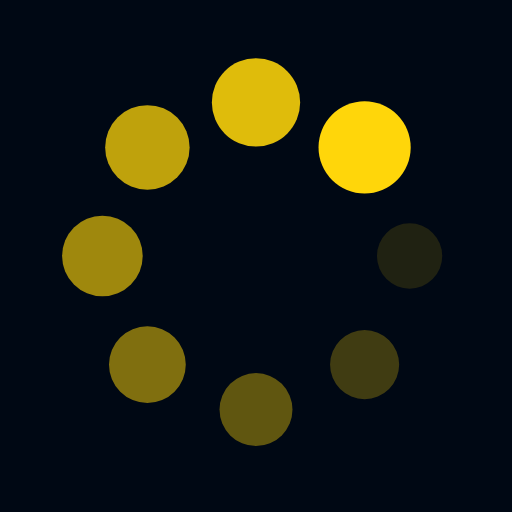
t = 0.00 s
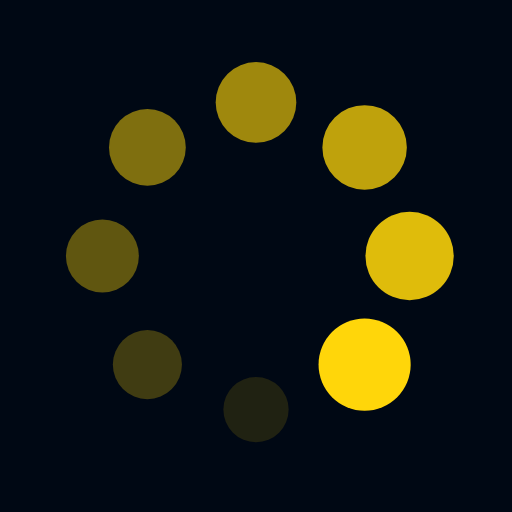
t = 0.48 s
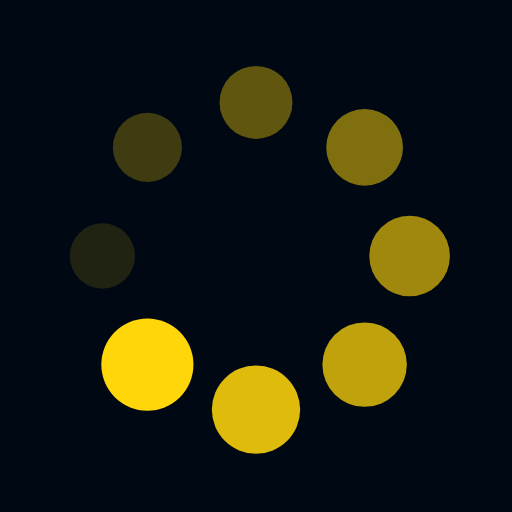
t = 0.96 s
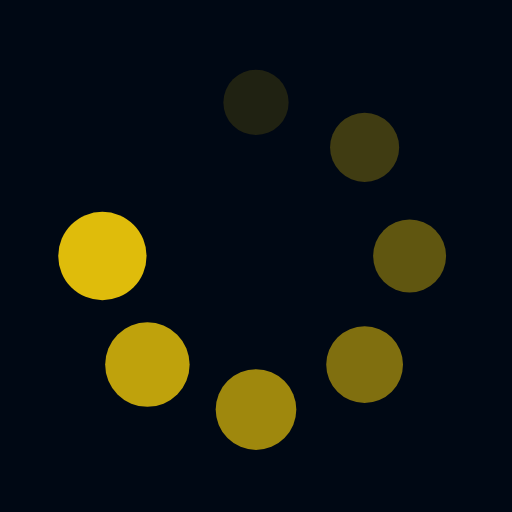
t = 1.44 s

The animated SVG that drew these frames (rendered in a browser with its animation timeline set to each time). Animation: 16 SMIL elements (animate=8,animateTransform=8); one cycle of 1.92 s, repeats indefinitely.

<?xml version="1.0" encoding="utf-8"?>
<svg xmlns="http://www.w3.org/2000/svg" xmlns:xlink="http://www.w3.org/1999/xlink" style="margin: auto; background: rgb(0, 8, 20); display: block; shape-rendering: auto;" width="200px" height="200px" viewBox="0 0 100 100" preserveAspectRatio="xMidYMid">
<g transform="translate(80,50)">
<g transform="rotate(0)">
<circle cx="0" cy="0" r="6" fill="#ffd60a" fill-opacity="1">
  <animateTransform attributeName="transform" type="scale" begin="-1.6826923076923077s" values="1.5 1.5;1 1" keyTimes="0;1" dur="1.923076923076923s" repeatCount="indefinite"></animateTransform>
  <animate attributeName="fill-opacity" keyTimes="0;1" dur="1.923076923076923s" repeatCount="indefinite" values="1;0" begin="-1.6826923076923077s"></animate>
</circle>
</g>
</g><g transform="translate(71.21320343559643,71.21320343559643)">
<g transform="rotate(45)">
<circle cx="0" cy="0" r="6" fill="#ffd60a" fill-opacity="0.875">
  <animateTransform attributeName="transform" type="scale" begin="-1.4423076923076923s" values="1.5 1.5;1 1" keyTimes="0;1" dur="1.923076923076923s" repeatCount="indefinite"></animateTransform>
  <animate attributeName="fill-opacity" keyTimes="0;1" dur="1.923076923076923s" repeatCount="indefinite" values="1;0" begin="-1.4423076923076923s"></animate>
</circle>
</g>
</g><g transform="translate(50,80)">
<g transform="rotate(90)">
<circle cx="0" cy="0" r="6" fill="#ffd60a" fill-opacity="0.75">
  <animateTransform attributeName="transform" type="scale" begin="-1.2019230769230769s" values="1.5 1.5;1 1" keyTimes="0;1" dur="1.923076923076923s" repeatCount="indefinite"></animateTransform>
  <animate attributeName="fill-opacity" keyTimes="0;1" dur="1.923076923076923s" repeatCount="indefinite" values="1;0" begin="-1.2019230769230769s"></animate>
</circle>
</g>
</g><g transform="translate(28.786796564403577,71.21320343559643)">
<g transform="rotate(135)">
<circle cx="0" cy="0" r="6" fill="#ffd60a" fill-opacity="0.625">
  <animateTransform attributeName="transform" type="scale" begin="-0.9615384615384615s" values="1.5 1.5;1 1" keyTimes="0;1" dur="1.923076923076923s" repeatCount="indefinite"></animateTransform>
  <animate attributeName="fill-opacity" keyTimes="0;1" dur="1.923076923076923s" repeatCount="indefinite" values="1;0" begin="-0.9615384615384615s"></animate>
</circle>
</g>
</g><g transform="translate(20,50.00000000000001)">
<g transform="rotate(180)">
<circle cx="0" cy="0" r="6" fill="#ffd60a" fill-opacity="0.5">
  <animateTransform attributeName="transform" type="scale" begin="-0.7211538461538461s" values="1.5 1.5;1 1" keyTimes="0;1" dur="1.923076923076923s" repeatCount="indefinite"></animateTransform>
  <animate attributeName="fill-opacity" keyTimes="0;1" dur="1.923076923076923s" repeatCount="indefinite" values="1;0" begin="-0.7211538461538461s"></animate>
</circle>
</g>
</g><g transform="translate(28.78679656440357,28.786796564403577)">
<g transform="rotate(225)">
<circle cx="0" cy="0" r="6" fill="#ffd60a" fill-opacity="0.375">
  <animateTransform attributeName="transform" type="scale" begin="-0.4807692307692307s" values="1.5 1.5;1 1" keyTimes="0;1" dur="1.923076923076923s" repeatCount="indefinite"></animateTransform>
  <animate attributeName="fill-opacity" keyTimes="0;1" dur="1.923076923076923s" repeatCount="indefinite" values="1;0" begin="-0.4807692307692307s"></animate>
</circle>
</g>
</g><g transform="translate(49.99999999999999,20)">
<g transform="rotate(270)">
<circle cx="0" cy="0" r="6" fill="#ffd60a" fill-opacity="0.25">
  <animateTransform attributeName="transform" type="scale" begin="-0.24038461538461536s" values="1.5 1.5;1 1" keyTimes="0;1" dur="1.923076923076923s" repeatCount="indefinite"></animateTransform>
  <animate attributeName="fill-opacity" keyTimes="0;1" dur="1.923076923076923s" repeatCount="indefinite" values="1;0" begin="-0.24038461538461536s"></animate>
</circle>
</g>
</g><g transform="translate(71.21320343559643,28.78679656440357)">
<g transform="rotate(315)">
<circle cx="0" cy="0" r="6" fill="#ffd60a" fill-opacity="0.125">
  <animateTransform attributeName="transform" type="scale" begin="0s" values="1.5 1.5;1 1" keyTimes="0;1" dur="1.923076923076923s" repeatCount="indefinite"></animateTransform>
  <animate attributeName="fill-opacity" keyTimes="0;1" dur="1.923076923076923s" repeatCount="indefinite" values="1;0" begin="0s"></animate>
</circle>
</g>
</g>
<!-- [ldio] generated by https://loading.io/ --></svg>